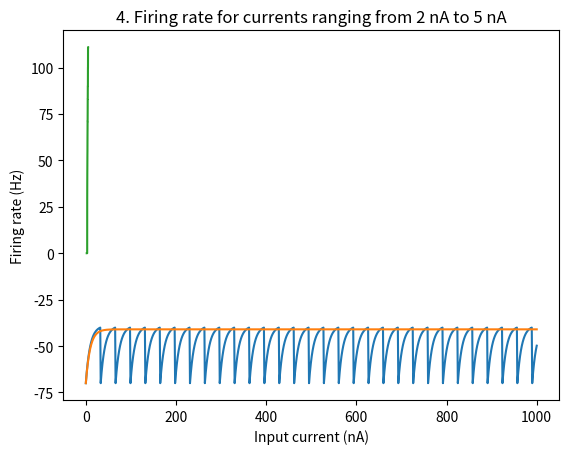

Reproduce this figure in Python.
#This code is for questions 1-4
#Just run it once and the graphs will
# appear in order

import matplotlib.pyplot as plt
import math

# functions

def dv(v0, ie):
    return (el - v0 + rm * ie)/tau_m

# variables

tau_m = 10  # membrane time constant in ms
el = -70    # leak potential
vr = -70    # reset voltage
vt = -40    # threshold
rm = 10     # membrane resistance
ie = 3.1
dt = 1      # timestep in ms
t = 1000    # total time in ms
t0 = 0

# main program
# Q2.1 simulate integrate & fire model, plot the voltage as function of time
ts = [t0]
v = [vr]

while ts[-1] < t:
    #vs = v[-1] + dv2(tau_m, el, v[-1], rm, ie, dt) * dt
    vs = v[-1] + dv(v[-1], ie) * dt

    if vs > vt:
        vs = vr

    ts.append(ts[-1] + dt)
    v.append(vs)

plt.plot(ts, v)
plt.xlabel("Time (ms)")
plt.ylabel("Voltage (mV)")
plt.title("1. Integrate & fire model simulation")
plt.show()

# Q2.2 compute analytically the minimum current ie to produce action potential
ie3 = (vt - el) / rm
print("Minimum current Ie to produce action potential: ", ie3)

# Q2.3 Simulate the neuron with ie 0.1 lower than ie3
ie4 = ie3 - 0.1
#print(ie4)

ts2 = [t0]
v2 = [vr]

while ts2[-1] < t:
    vs2 = v2[-1] + dv(v2[-1], ie4) * dt

    if vs2 > vt:
        vs2 = vr

    ts2.append(ts2[-1] + dt)
    v2.append(vs2)

plt.plot(ts2, v2)
plt.xlabel("Time (ms)")
plt.ylabel("Voltage (mV)")
plt.title("3. Integrate & fire model simulation with Ie = 2.9 nA")
plt.show()

# Q2.4 Currents ranging from 2 to 5 in steps of 0.1
ie5 = [2.0]
while ie5[-1] < 5.0:
    i = ie5[-1] + 0.1
    ie5.append(round(i, 2))

firingRate = []
for i in range(len(ie5)):
    print(ie5[i])

    ts3 = [t0]
    v3 = [vr]
    spike = 0
    while ts3[-1] < t:
        vs3 = v3[-1] + dv(v3[-1], ie5[i]) * dt

        if vs3 > vt:
            vs3 = vr
            spike += 1

        ts3.append(ts3[-1] + dt)
        v3.append(vs3)

    firingRate.append(spike)
    print(firingRate[i])

plt.plot(ie5, firingRate)
plt.xlabel("Input current (nA)")
plt.ylabel("Firing rate (Hz)")
plt.title("4. Firing rate for currents ranging from 2 nA to 5 nA")
plt.show()